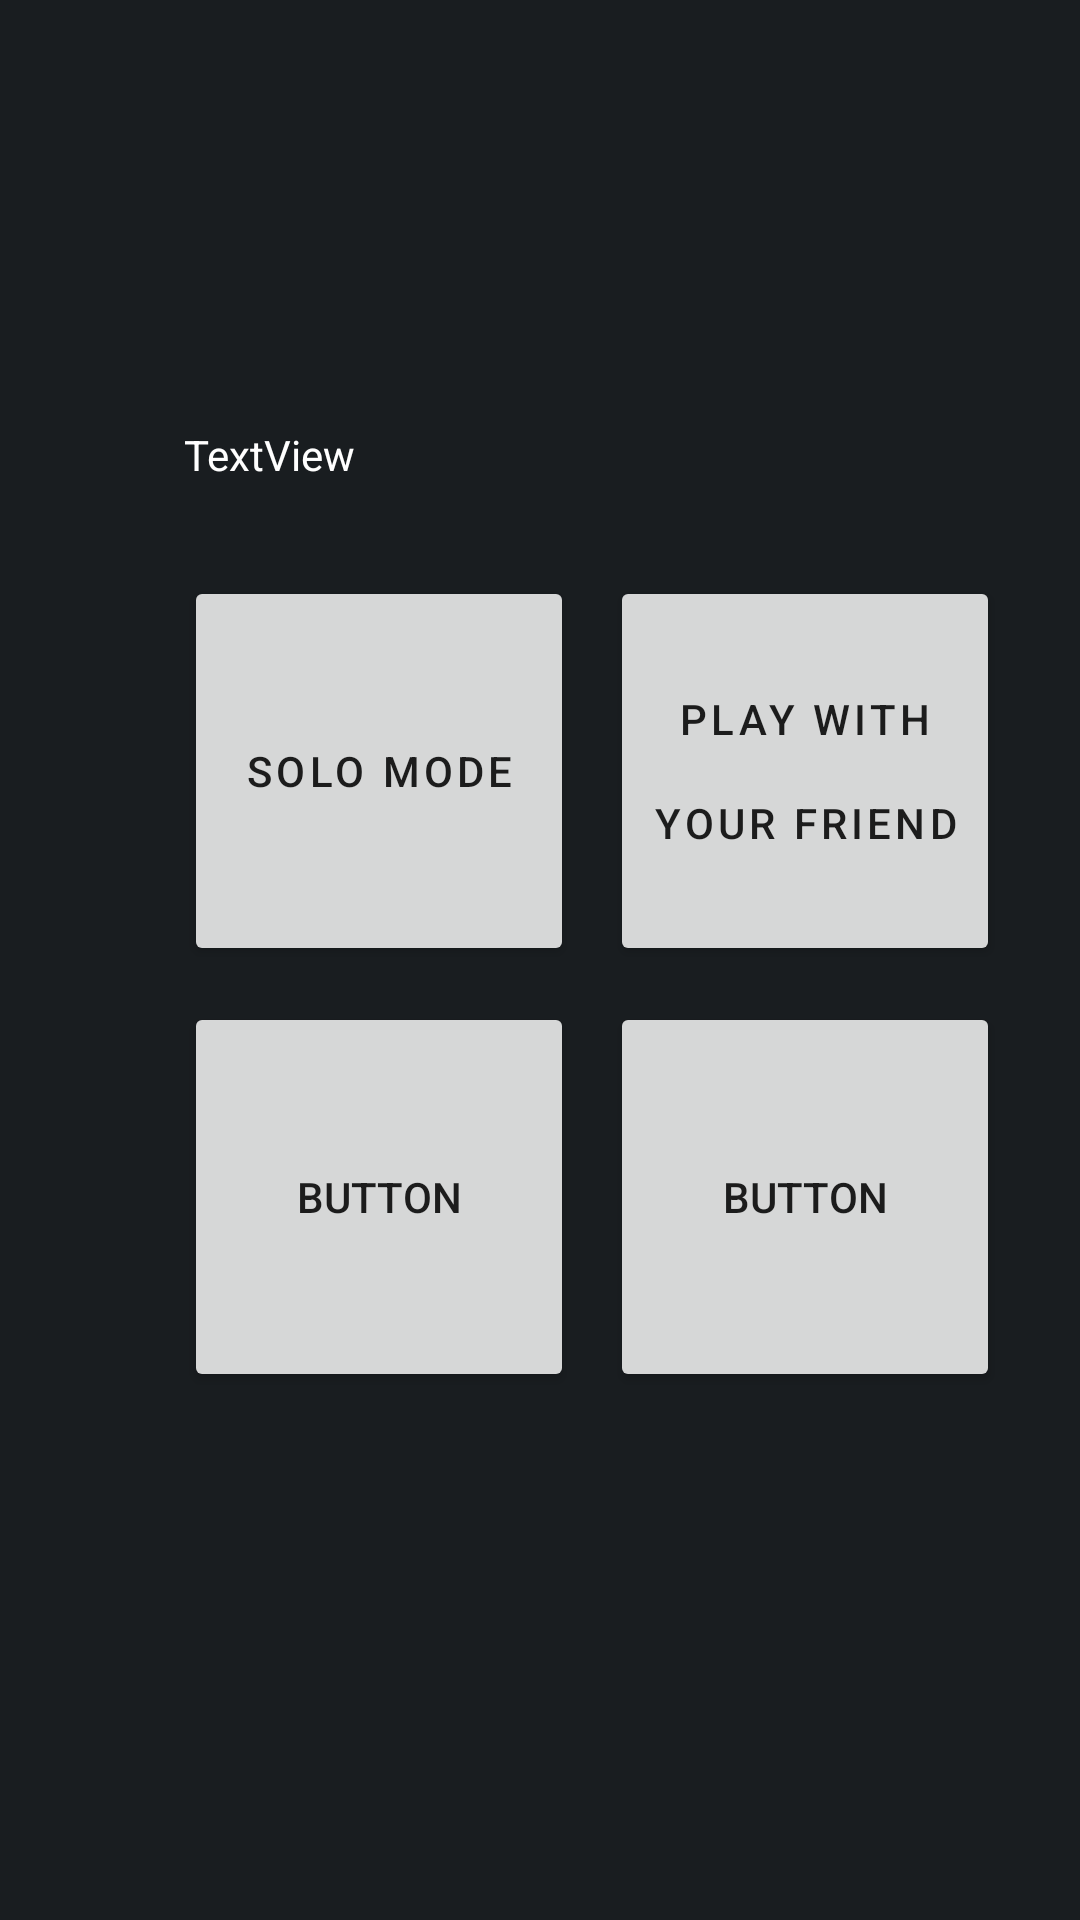

Reconstruct the res/layout file that produces this screen, plus the resources it refers to.
<!-- AndroidManifest.xml: application theme Theme.ToroVash -->
<!-- res/layout/fragment_home_page.xml -->
<?xml version="1.0" encoding="utf-8"?>
<androidx.constraintlayout.widget.ConstraintLayout xmlns:android="http://schemas.android.com/apk/res/android"
    xmlns:app="http://schemas.android.com/apk/res-auto"
    xmlns:tools="http://schemas.android.com/tools"
    android:layout_width="match_parent"
    android:layout_height="match_parent"
    android:background="@color/background">

    <Button
        android:id="@+id/solo_btn"
        android:layout_width="130dp"
        android:layout_height="130dp"
        android:letterSpacing="0.1"
        android:text="@string/solo_mode"
        app:layout_constraintStart_toStartOf="@+id/guideline100"
        app:layout_constraintTop_toTopOf="@+id/guideline4" />

    <Button
        android:id="@+id/multi_btn"
        android:layout_width="130dp"
        android:layout_height="130dp"
        android:layout_marginStart="12dp"
        android:letterSpacing="0.1"
        android:enabled="true"
        android:clickable="true"
        android:lineSpacingMultiplier="2"
        android:text="@string/play_with_your_friend"
        app:layout_constraintStart_toEndOf="@+id/solo_btn"
        app:layout_constraintTop_toTopOf="@+id/solo_btn" />

    <Button
        android:id="@+id/rules_btn"
        android:layout_width="130dp"
        android:layout_height="130dp"
        android:layout_marginTop="12dp"
        android:text="Button"
        app:layout_constraintStart_toStartOf="@+id/solo_btn"
        app:layout_constraintTop_toBottomOf="@+id/solo_btn" />

    <Button
        android:id="@+id/info_btn"
        android:layout_width="130dp"
        android:layout_height="130dp"
        android:layout_marginStart="12dp"
        android:layout_marginTop="12dp"
        android:text="Button"
        app:layout_constraintStart_toEndOf="@+id/rules_btn"
        app:layout_constraintTop_toBottomOf="@+id/multi_btn" />

    <androidx.constraintlayout.widget.Guideline
        android:id="@+id/guideline100"
        android:layout_width="wrap_content"
        android:layout_height="wrap_content"
        android:orientation="vertical"
        app:layout_constraintGuide_percent="0.17" />

    <androidx.constraintlayout.widget.Guideline
        android:id="@+id/guideline4"
        android:layout_width="wrap_content"
        android:layout_height="wrap_content"
        android:orientation="horizontal"
        app:layout_constraintGuide_percent="0.3" />

    <TextView
        android:id="@+id/testTv1"
        android:layout_width="0dp"
        android:layout_height="50sp"
        android:text="TextView"
        android:textColor="@color/white"
        app:layout_constraintBottom_toTopOf="@+id/solo_btn"
        app:layout_constraintEnd_toEndOf="@+id/solo_btn"
        app:layout_constraintStart_toStartOf="@+id/solo_btn" />

</androidx.constraintlayout.widget.ConstraintLayout>
<!-- resources referenced by this layout -->
<resources>
  <color name="background">#191d20</color>
  <color name="white">#FFFFFFFF</color>
  <string name="play_with_your_friend">Play With Your Friend</string>
  <string name="solo_mode">Solo Mode</string>
  <style name="Theme.ToroVash" parent="Theme.MaterialComponents.DayNight.NoActionBar">
          
          <item name="colorPrimary">@color/purple_500</item>
          <item name="colorPrimaryVariant">@color/purple_700</item>
          <item name="colorOnPrimary">@color/white</item>
          
          <item name="colorSecondary">@color/teal_200</item>
          <item name="colorSecondaryVariant">@color/teal_700</item>
          <item name="colorOnSecondary">@color/black</item>
          
          <item name="android:statusBarColor">?attr/colorPrimaryVariant</item>
          
      </style>
  <color name="purple_500">#FF6200EE</color>
  <color name="purple_700">#FF3700B3</color>
  <color name="teal_200">#FF03DAC5</color>
  <color name="teal_700">#FF018786</color>
  <color name="black">#FF000000</color>
</resources>
